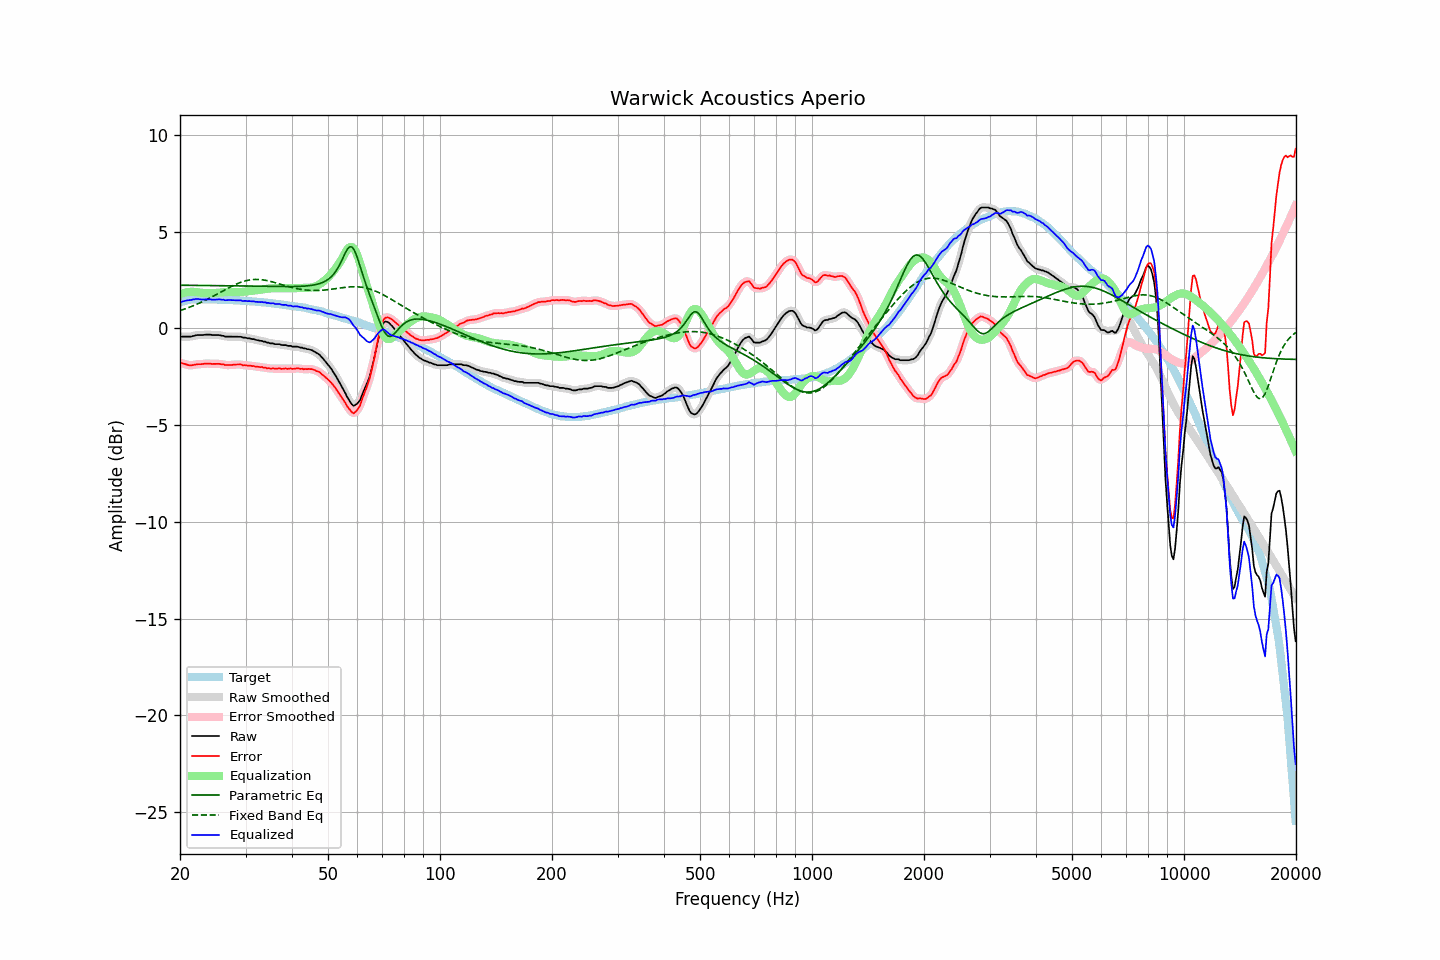

Data behind this chart, as committed beside it:
frequency, raw, error, smoothed, error_smoothed, equalization, parametric_eq, fixed_band_eq, equalized_raw, equalized_smoothed, target
20.00, -0.44, -1.78, -0.44, -1.77, 1.77, 2.23, 0.92, 1.33, 1.33, 1.33
20.20, -0.42, -1.79, -0.43, -1.79, 1.80, 2.23, 0.95, 1.38, 1.37, 1.36
20.40, -0.42, -1.82, -0.43, -1.82, 1.82, 2.23, 0.97, 1.40, 1.40, 1.39
20.61, -0.42, -1.84, -0.42, -1.84, 1.85, 2.23, 1.00, 1.42, 1.42, 1.41
20.81, -0.42, -1.87, -0.42, -1.87, 1.86, 2.23, 1.03, 1.44, 1.44, 1.44
21.02, -0.42, -1.89, -0.43, -1.89, 1.88, 2.23, 1.06, 1.45, 1.45, 1.47
21.23, -0.42, -1.90, -0.42, -1.91, 1.89, 2.23, 1.10, 1.46, 1.46, 1.48
21.44, -0.42, -1.91, -0.42, -1.91, 1.89, 2.22, 1.13, 1.47, 1.48, 1.49
21.66, -0.39, -1.89, -0.40, -1.90, 1.89, 2.22, 1.16, 1.50, 1.49, 1.50
21.87, -0.38, -1.88, -0.38, -1.88, 1.89, 2.22, 1.20, 1.50, 1.51, 1.50
22.09, -0.35, -1.86, -0.36, -1.86, 1.88, 2.22, 1.23, 1.52, 1.52, 1.51
22.31, -0.34, -1.85, -0.35, -1.86, 1.86, 2.22, 1.27, 1.52, 1.52, 1.51
22.54, -0.34, -1.85, -0.34, -1.85, 1.85, 2.22, 1.31, 1.51, 1.51, 1.51
22.76, -0.34, -1.85, -0.34, -1.85, 1.84, 2.22, 1.34, 1.50, 1.50, 1.51
22.99, -0.34, -1.84, -0.34, -1.84, 1.83, 2.22, 1.38, 1.49, 1.49, 1.50
23.22, -0.33, -1.83, -0.33, -1.83, 1.83, 2.22, 1.42, 1.49, 1.49, 1.49
23.45, -0.32, -1.82, -0.33, -1.82, 1.83, 2.22, 1.46, 1.50, 1.50, 1.49
23.69, -0.32, -1.82, -0.32, -1.82, 1.83, 2.22, 1.51, 1.50, 1.50, 1.49
23.92, -0.32, -1.82, -0.32, -1.82, 1.82, 2.21, 1.55, 1.50, 1.50, 1.49
24.16, -0.32, -1.83, -0.33, -1.83, 1.82, 2.21, 1.59, 1.50, 1.49, 1.50
24.40, -0.34, -1.84, -0.34, -1.83, 1.82, 2.21, 1.63, 1.48, 1.49, 1.50
24.65, -0.34, -1.83, -0.34, -1.84, 1.83, 2.21, 1.68, 1.48, 1.48, 1.49
24.89, -0.34, -1.83, -0.34, -1.83, 1.83, 2.21, 1.72, 1.49, 1.49, 1.49
25.14, -0.34, -1.83, -0.34, -1.83, 1.84, 2.21, 1.77, 1.49, 1.49, 1.49
25.39, -0.34, -1.83, -0.35, -1.83, 1.84, 2.21, 1.82, 1.50, 1.50, 1.49
25.65, -0.35, -1.84, -0.36, -1.84, 1.85, 2.21, 1.86, 1.50, 1.49, 1.49
25.91, -0.38, -1.86, -0.38, -1.85, 1.86, 2.21, 1.91, 1.48, 1.48, 1.47
26.16, -0.38, -1.86, -0.40, -1.87, 1.87, 2.21, 1.95, 1.48, 1.47, 1.47
26.43, -0.42, -1.90, -0.41, -1.88, 1.88, 2.20, 2.00, 1.45, 1.46, 1.47
26.69, -0.42, -1.90, -0.42, -1.89, 1.88, 2.20, 2.04, 1.46, 1.46, 1.47
26.96, -0.42, -1.89, -0.43, -1.90, 1.89, 2.20, 2.09, 1.46, 1.46, 1.47
27.23, -0.42, -1.89, -0.42, -1.89, 1.89, 2.20, 2.13, 1.46, 1.46, 1.47
27.50, -0.42, -1.89, -0.42, -1.89, 1.89, 2.20, 2.17, 1.46, 1.46, 1.47
27.77, -0.42, -1.88, -0.42, -1.88, 1.88, 2.20, 2.21, 1.46, 1.46, 1.46
28.05, -0.42, -1.88, -0.42, -1.88, 1.88, 2.20, 2.25, 1.45, 1.45, 1.45
28.33, -0.42, -1.87, -0.42, -1.87, 1.87, 2.20, 2.29, 1.45, 1.45, 1.44
28.62, -0.42, -1.87, -0.42, -1.86, 1.87, 2.19, 2.32, 1.45, 1.45, 1.44
28.90, -0.42, -1.86, -0.43, -1.87, 1.88, 2.19, 2.36, 1.45, 1.45, 1.44
29.19, -0.43, -1.86, -0.44, -1.88, 1.88, 2.19, 2.39, 1.45, 1.44, 1.43
29.48, -0.47, -1.91, -0.46, -1.89, 1.89, 2.19, 2.42, 1.41, 1.43, 1.44
29.78, -0.47, -1.90, -0.48, -1.90, 1.90, 2.19, 2.44, 1.42, 1.42, 1.42
30.08, -0.48, -1.91, -0.49, -1.91, 1.91, 2.19, 2.46, 1.42, 1.41, 1.42
30.38, -0.51, -1.92, -0.50, -1.92, 1.92, 2.19, 2.48, 1.40, 1.41, 1.41
30.68, -0.51, -1.92, -0.52, -1.93, 1.93, 2.18, 2.50, 1.41, 1.41, 1.41
30.99, -0.53, -1.93, -0.53, -1.93, 1.94, 2.18, 2.51, 1.40, 1.40, 1.40
31.30, -0.55, -1.95, -0.55, -1.94, 1.95, 2.18, 2.52, 1.39, 1.40, 1.39
31.61, -0.55, -1.95, -0.57, -1.95, 1.95, 2.18, 2.53, 1.40, 1.39, 1.39
31.93, -0.59, -1.97, -0.58, -1.96, 1.96, 2.18, 2.53, 1.37, 1.38, 1.38
32.24, -0.60, -1.97, -0.61, -1.98, 1.97, 2.18, 2.53, 1.37, 1.37, 1.37
32.57, -0.62, -1.99, -0.62, -1.99, 1.99, 2.18, 2.53, 1.36, 1.36, 1.37
32.89, -0.64, -2.01, -0.64, -2.00, 2.00, 2.17, 2.52, 1.36, 1.36, 1.36
33.22, -0.64, -1.99, -0.65, -2.01, 2.01, 2.17, 2.51, 1.37, 1.36, 1.35
33.55, -0.68, -2.03, -0.67, -2.02, 2.02, 2.17, 2.50, 1.34, 1.35, 1.35
33.89, -0.68, -2.02, -0.69, -2.03, 2.04, 2.17, 2.49, 1.35, 1.34, 1.33
34.23, -0.73, -2.06, -0.72, -2.05, 2.05, 2.17, 2.47, 1.31, 1.32, 1.33
34.57, -0.73, -2.05, -0.74, -2.06, 2.06, 2.17, 2.45, 1.32, 1.31, 1.32
34.92, -0.77, -2.08, -0.76, -2.07, 2.06, 2.17, 2.43, 1.29, 1.30, 1.30
35.27, -0.77, -2.08, -0.77, -2.07, 2.07, 2.17, 2.41, 1.30, 1.30, 1.30
35.62, -0.77, -2.06, -0.79, -2.08, 2.08, 2.16, 2.39, 1.30, 1.28, 1.29
35.97, -0.81, -2.09, -0.80, -2.08, 2.08, 2.16, 2.37, 1.26, 1.28, 1.27
... 635 more rows
